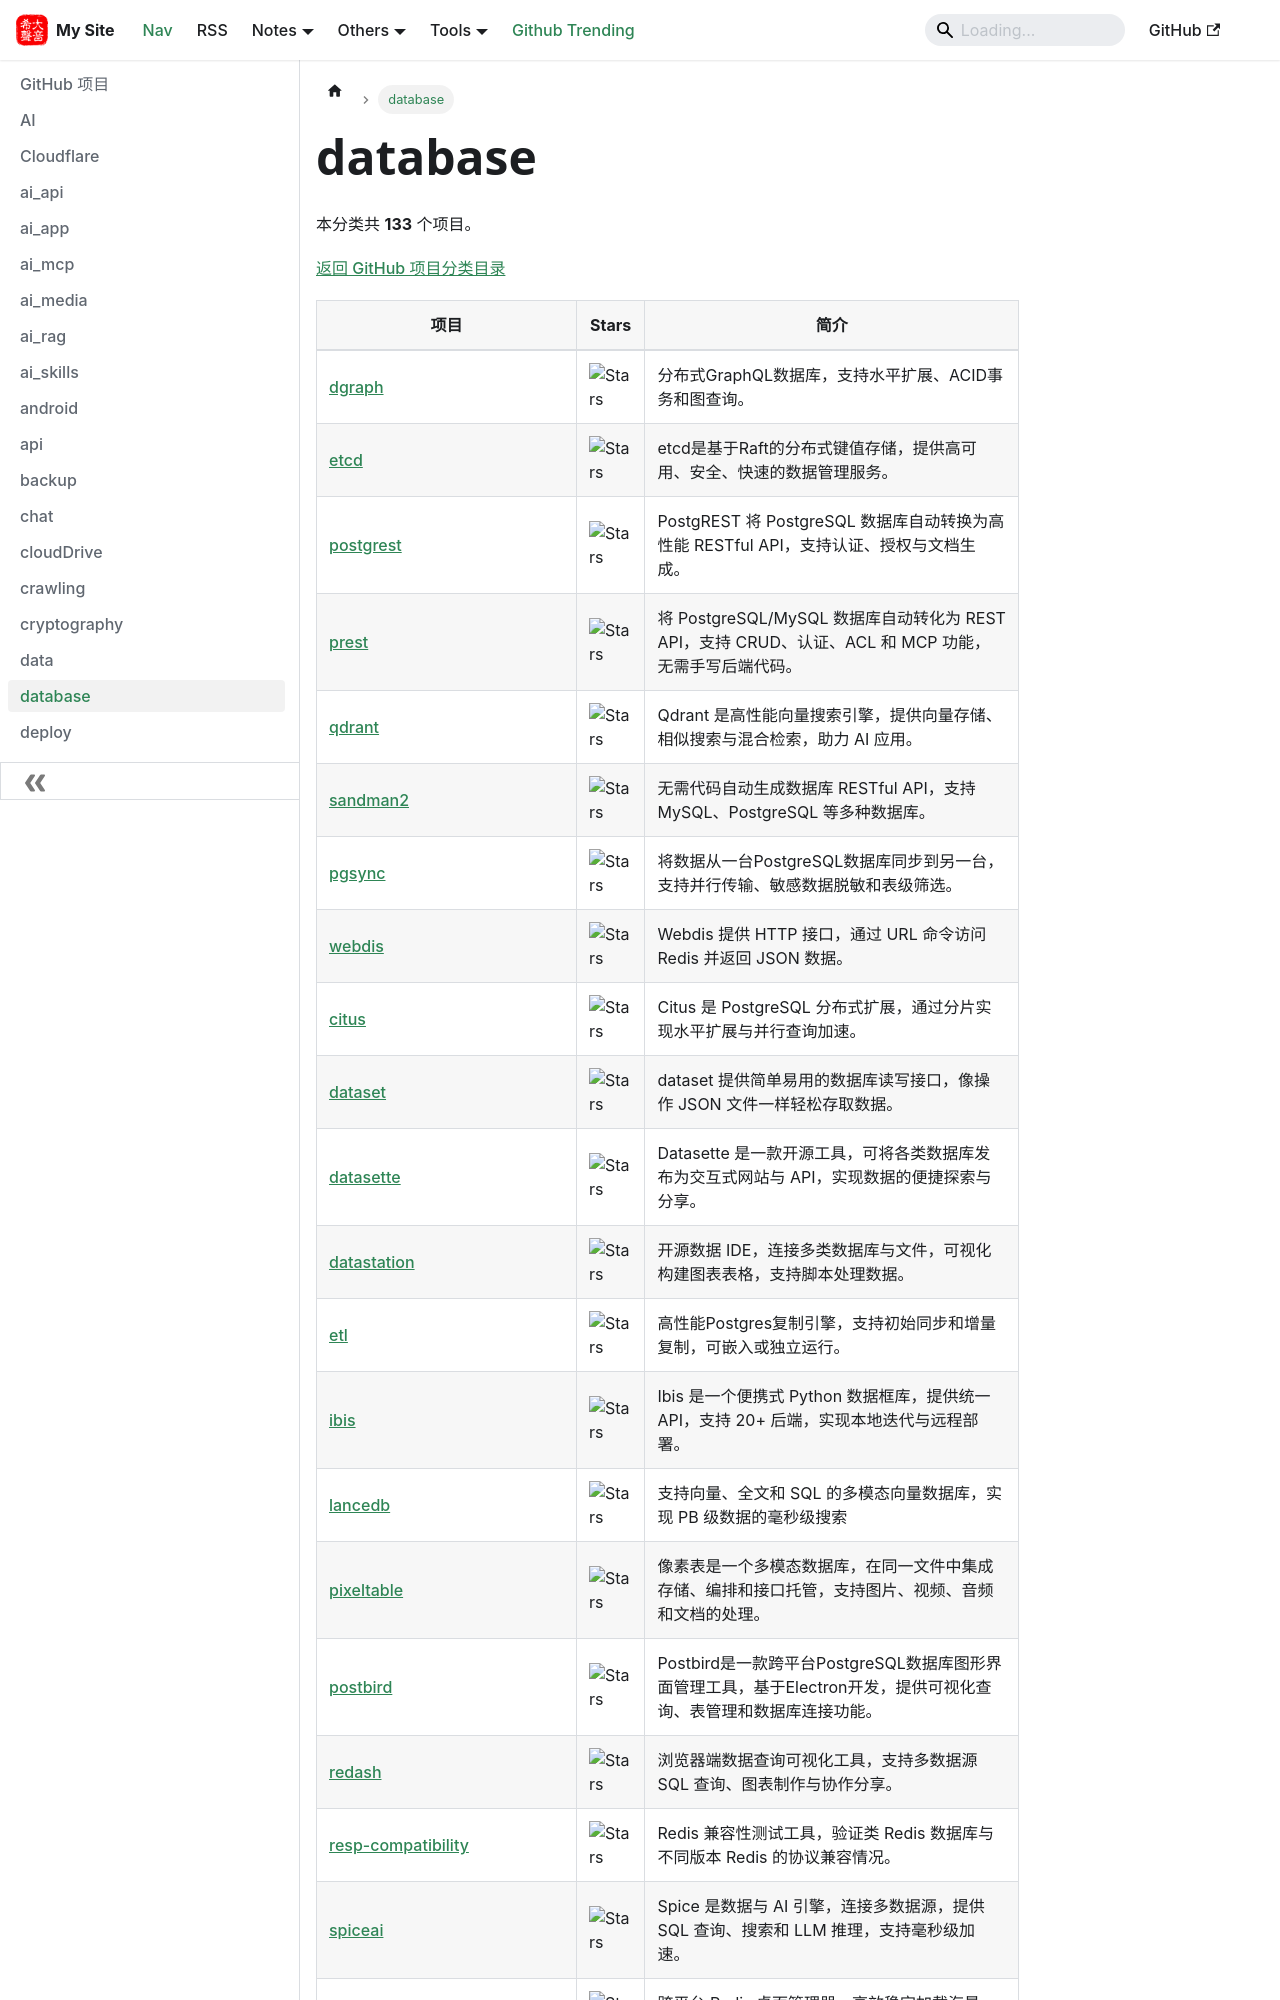

repository: hjkl01/hjkl01.github.io · page: notes/github/database.html · generator: docusaurus

---
title: database
sidebar_label: database
---

<!-- 此页面由 scripts/github_projects.py 从 SQLite 自动生成，请勿手动编辑。 -->

# database

本分类共 **133** 个项目。

[返回 GitHub 项目分类目录](/notes/github)

| 项目 | Stars | 简介 |
| --- | --- | --- |
| [dgraph](https://github.com/dgraph-io/dgraph) | ![Stars](https://img.shields.io/github/stars/dgraph-io/dgraph?style=social) | 分布式GraphQL数据库，支持水平扩展、ACID事务和图查询。 |
| [etcd](https://github.com/etcd-io/etcd) | ![Stars](https://img.shields.io/github/stars/etcd-io/etcd?style=social) | etcd是基于Raft的分布式键值存储，提供高可用、安全、快速的数据管理服务。 |
| [postgrest](https://github.com/PostgREST/postgrest) | ![Stars](https://img.shields.io/github/stars/PostgREST/postgrest?style=social) | PostgREST 将 PostgreSQL 数据库自动转换为高性能 RESTful API，支持认证、授权与文档生成。 |
| [prest](https://github.com/prest/prest) | ![Stars](https://img.shields.io/github/stars/prest/prest?style=social) | 将 PostgreSQL/MySQL 数据库自动转化为 REST API，支持 CRUD、认证、ACL 和 MCP 功能，无需手写后端代码。 |
| [qdrant](https://github.com/qdrant/qdrant) | ![Stars](https://img.shields.io/github/stars/qdrant/qdrant?style=social) | Qdrant 是高性能向量搜索引擎，提供向量存储、相似搜索与混合检索，助力 AI 应用。 |
| [sandman2](https://github.com/jeffknupp/sandman2) | ![Stars](https://img.shields.io/github/stars/jeffknupp/sandman2?style=social) | 无需代码自动生成数据库 RESTful API，支持 MySQL、PostgreSQL 等多种数据库。 |
| [pgsync](https://github.com/ankane/pgsync) | ![Stars](https://img.shields.io/github/stars/ankane/pgsync?style=social) | 将数据从一台PostgreSQL数据库同步到另一台，支持并行传输、敏感数据脱敏和表级筛选。 |
| [webdis](https://github.com/nicolasff/webdis) | ![Stars](https://img.shields.io/github/stars/nicolasff/webdis?style=social) | Webdis 提供 HTTP 接口，通过 URL 命令访问 Redis 并返回 JSON 数据。 |
| [citus](https://github.com/citusdata/citus) | ![Stars](https://img.shields.io/github/stars/citusdata/citus?style=social) | Citus 是 PostgreSQL 分布式扩展，通过分片实现水平扩展与并行查询加速。 |
| [dataset](https://github.com/pudo/dataset) | ![Stars](https://img.shields.io/github/stars/pudo/dataset?style=social) | dataset 提供简单易用的数据库读写接口，像操作 JSON 文件一样轻松存取数据。 |
| [datasette](https://github.com/simonw/datasette) | ![Stars](https://img.shields.io/github/stars/simonw/datasette?style=social) | Datasette 是一款开源工具，可将各类数据库发布为交互式网站与 API，实现数据的便捷探索与分享。 |
| [datastation](https://github.com/multiprocessio/datastation) | ![Stars](https://img.shields.io/github/stars/multiprocessio/datastation?style=social) | 开源数据 IDE，连接多类数据库与文件，可视化构建图表表格，支持脚本处理数据。 |
| [etl](https://github.com/supabase/etl) | ![Stars](https://img.shields.io/github/stars/supabase/etl?style=social) | 高性能Postgres复制引擎，支持初始同步和增量复制，可嵌入或独立运行。 |
| [ibis](https://github.com/ibis-project/ibis) | ![Stars](https://img.shields.io/github/stars/ibis-project/ibis?style=social) | Ibis 是一个便携式 Python 数据框库，提供统一 API，支持 20+ 后端，实现本地迭代与远程部署。 |
| [lancedb](https://github.com/lancedb/lancedb) | ![Stars](https://img.shields.io/github/stars/lancedb/lancedb?style=social) | 支持向量、全文和 SQL 的多模态向量数据库，实现 PB 级数据的毫秒级搜索 |
| [pixeltable](https://github.com/pixeltable/pixeltable) | ![Stars](https://img.shields.io/github/stars/pixeltable/pixeltable?style=social) | 像素表是一个多模态数据库，在同一文件中集成存储、编排和接口托管，支持图片、视频、音频和文档的处理。 |
| [postbird](https://github.com/Paxa/postbird) | ![Stars](https://img.shields.io/github/stars/Paxa/postbird?style=social) | Postbird是一款跨平台PostgreSQL数据库图形界面管理工具，基于Electron开发，提供可视化查询、表管理和数据库连接功能。 |
| [redash](https://github.com/getredash/redash) | ![Stars](https://img.shields.io/github/stars/getredash/redash?style=social) | 浏览器端数据查询可视化工具，支持多数据源 SQL 查询、图表制作与协作分享。 |
| [resp-compatibility](https://github.com/tair-opensource/resp-compatibility) | ![Stars](https://img.shields.io/github/stars/tair-opensource/resp-compatibility?style=social) | Redis 兼容性测试工具，验证类 Redis 数据库与不同版本 Redis 的协议兼容情况。 |
| [spiceai](https://github.com/spiceai/spiceai) | ![Stars](https://img.shields.io/github/stars/spiceai/spiceai?style=social) | Spice 是数据与 AI 引擎，连接多数据源，提供 SQL 查询、搜索和 LLM 推理，支持毫秒级加速。 |
| [AnotherRedisDesktopManager](https://github.com/qishibo/AnotherRedisDesktopManager) | ![Stars](https://img.shields.io/github/stars/qishibo/AnotherRedisDesktopManager?style=social) | 跨平台 Redis 桌面管理器，高效稳定加载海量 Key。 |
| [Archery](https://github.com/hhyo/Archery) | ![Stars](https://img.shields.io/github/stars/hhyo/Archery?style=social) | Archery是SQL审核查询平台，支持多数据库的查询、审核、执行、备份与慢日志分析等功能。 |
| [Bifrost](https://github.com/brokercap/Bifrost) | ![Stars](https://img.shields.io/github/stars/brokercap/Bifrost?style=social) | MySQL
